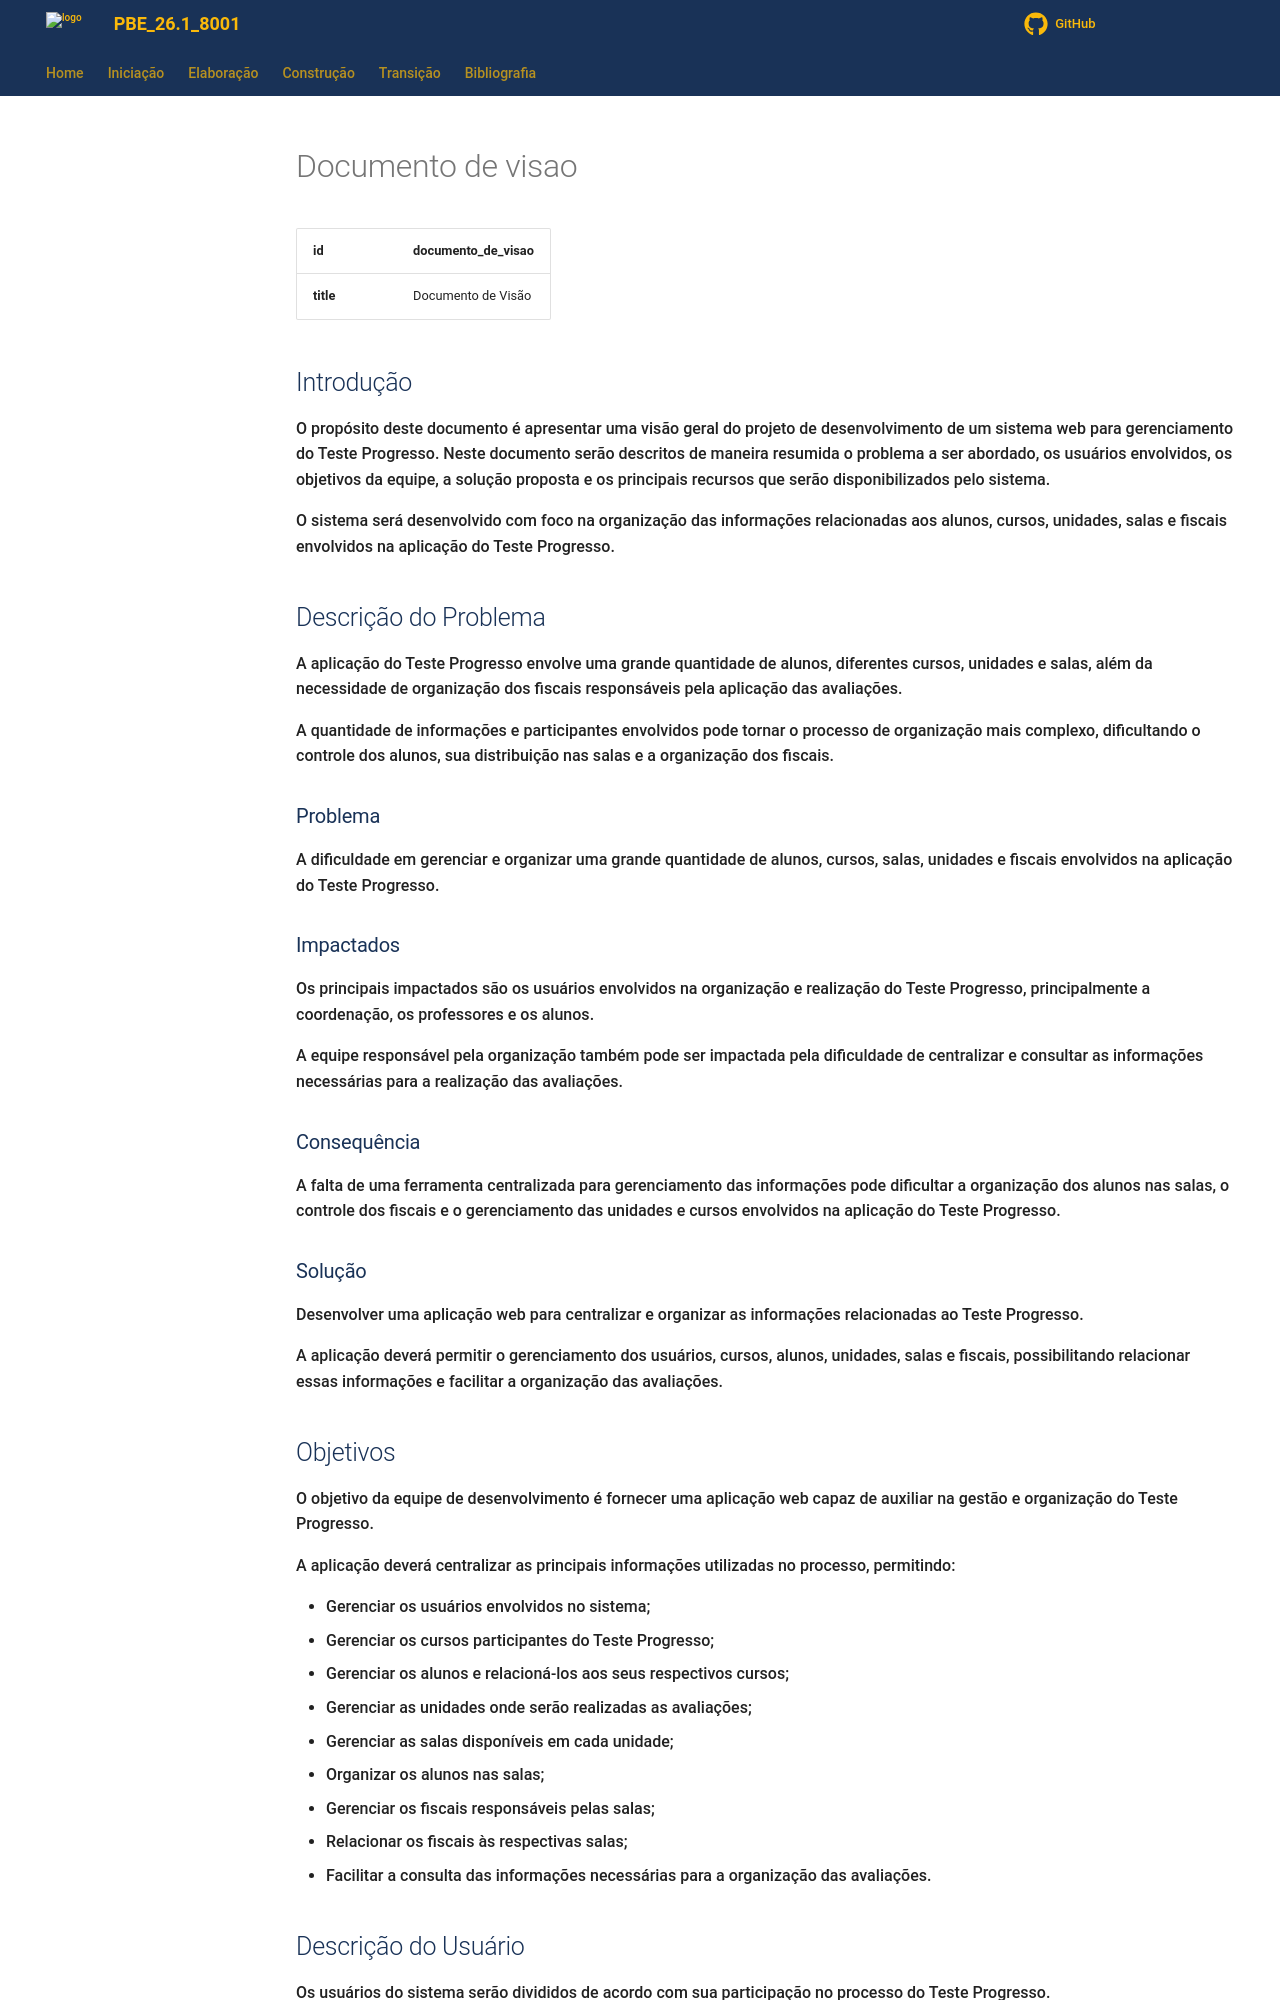

repository: Projetos-de-Extensao/PECDII_26.2_8003_II · page: Iniciacao/documento_de_visao/index.html · generator: mkdocs

| **id**    | documento_de_visao |
| --------- | ------------------ |
| **title** | Documento de Visão |

## Introdução

O propósito deste documento é apresentar uma visão geral do projeto de desenvolvimento de um sistema web para gerenciamento do Teste Progresso. Neste documento serão descritos de maneira resumida o problema a ser abordado, os usuários envolvidos, os objetivos da equipe, a solução proposta e os principais recursos que serão disponibilizados pelo sistema.

O sistema será desenvolvido com foco na organização das informações relacionadas aos alunos, cursos, unidades, salas e fiscais envolvidos na aplicação do Teste Progresso.

## Descrição do Problema

A aplicação do Teste Progresso envolve uma grande quantidade de alunos, diferentes cursos, unidades e salas, além da necessidade de organização dos fiscais responsáveis pela aplicação das avaliações.

A quantidade de informações e participantes envolvidos pode tornar o processo de organização mais complexo, dificultando o controle dos alunos, sua distribuição nas salas e a organização dos fiscais.

### Problema

A dificuldade em gerenciar e organizar uma grande quantidade de alunos, cursos, salas, unidades e fiscais envolvidos na aplicação do Teste Progresso.

### Impactados

Os principais impactados são os usuários envolvidos na organização e realização do Teste Progresso, principalmente a coordenação, os professores e os alunos.

A equipe responsável pela organização também pode ser impactada pela dificuldade de centralizar e consultar as informações necessárias para a realização das avaliações.

### Consequência

A falta de uma ferramenta centralizada para gerenciamento das informações pode dificultar a organização dos alunos nas salas, o controle dos fiscais e o gerenciamento das unidades e cursos envolvidos na aplicação do Teste Progresso.

### Solução

Desenvolver uma aplicação web para centralizar e organizar as informações relacionadas ao Teste Progresso.

A aplicação deverá permitir o gerenciamento dos usuários, cursos, alunos, unidades, salas e fiscais, possibilitando relacionar essas informações e facilitar a organização das avaliações.

## Objetivos

O objetivo da equipe de desenvolvimento é fornecer uma aplicação web capaz de auxiliar na gestão e organização do Teste Progresso.

A aplicação deverá centralizar as principais informações utilizadas no processo, permitindo:

- Gerenciar os usuários envolvidos no sistema;
- Gerenciar os cursos participantes do Teste Progresso;
- Gerenciar os alunos e relacioná-los aos seus respectivos cursos;
- Gerenciar as unidades onde serão realizadas as avaliações;
- Gerenciar as salas disponíveis em cada unidade;
- Organizar os alunos nas salas;
- Gerenciar os fiscais responsáveis pelas salas;
- Relacionar os fiscais às respectivas salas;
- Facilitar a consulta das informações necessárias para a organização das avaliações.
